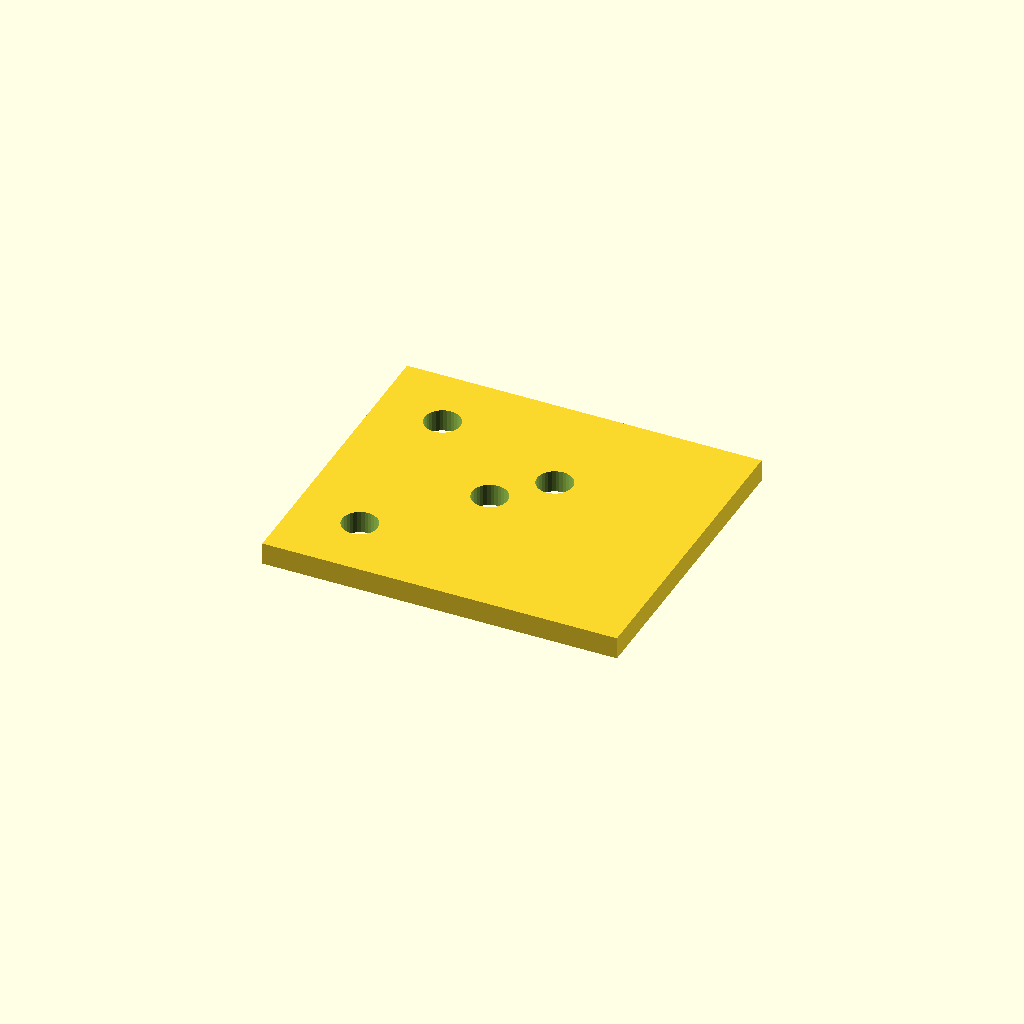
Cell 1: rendered with the file's own defaults.
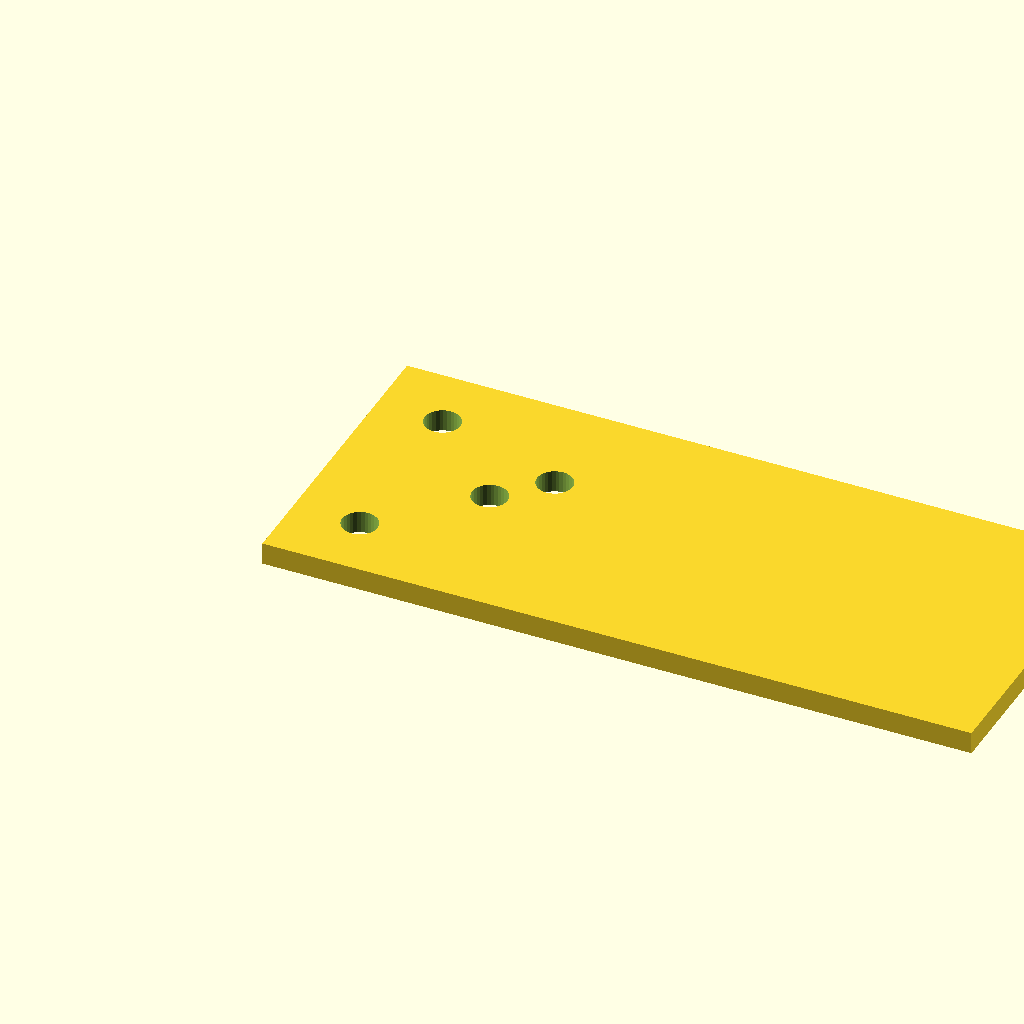
Cell 2: plate_l = 160 (everything else at default).
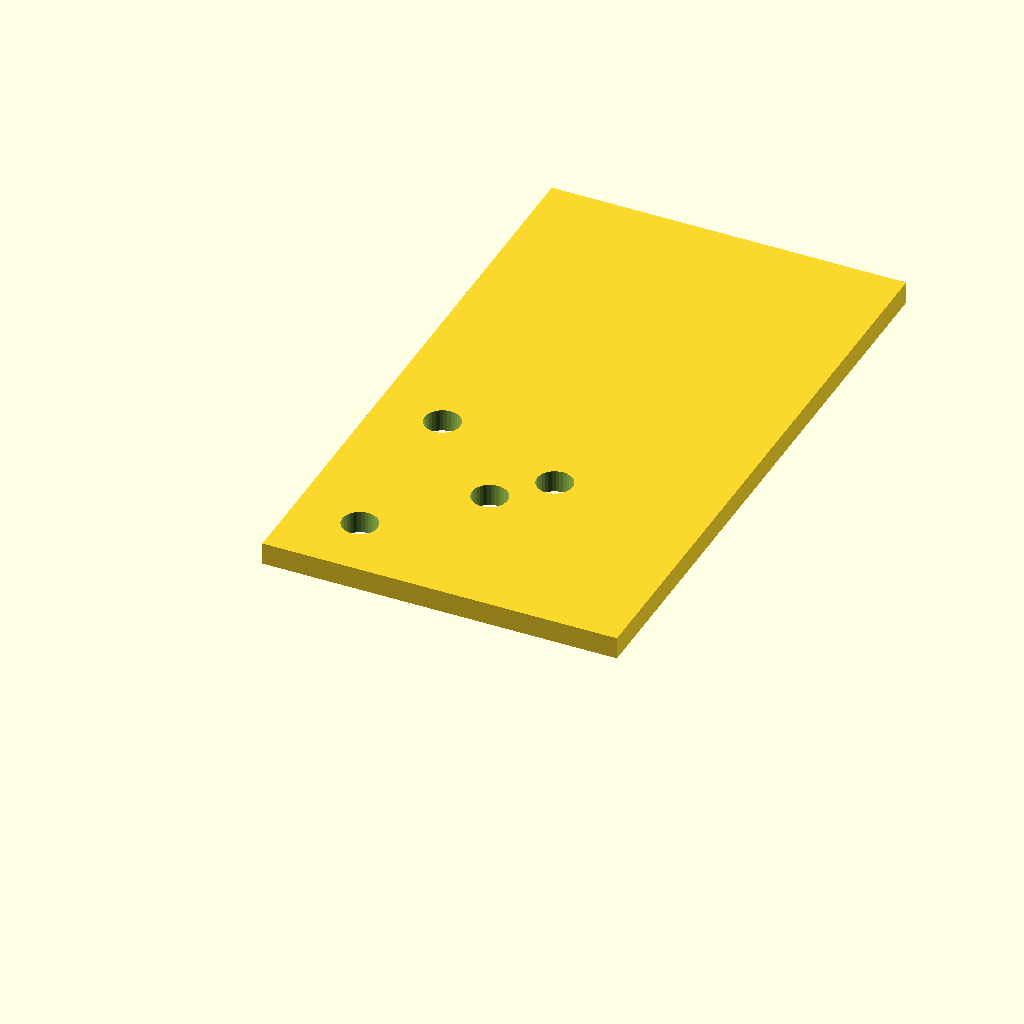
Cell 3: the same model with plate_w = 140.
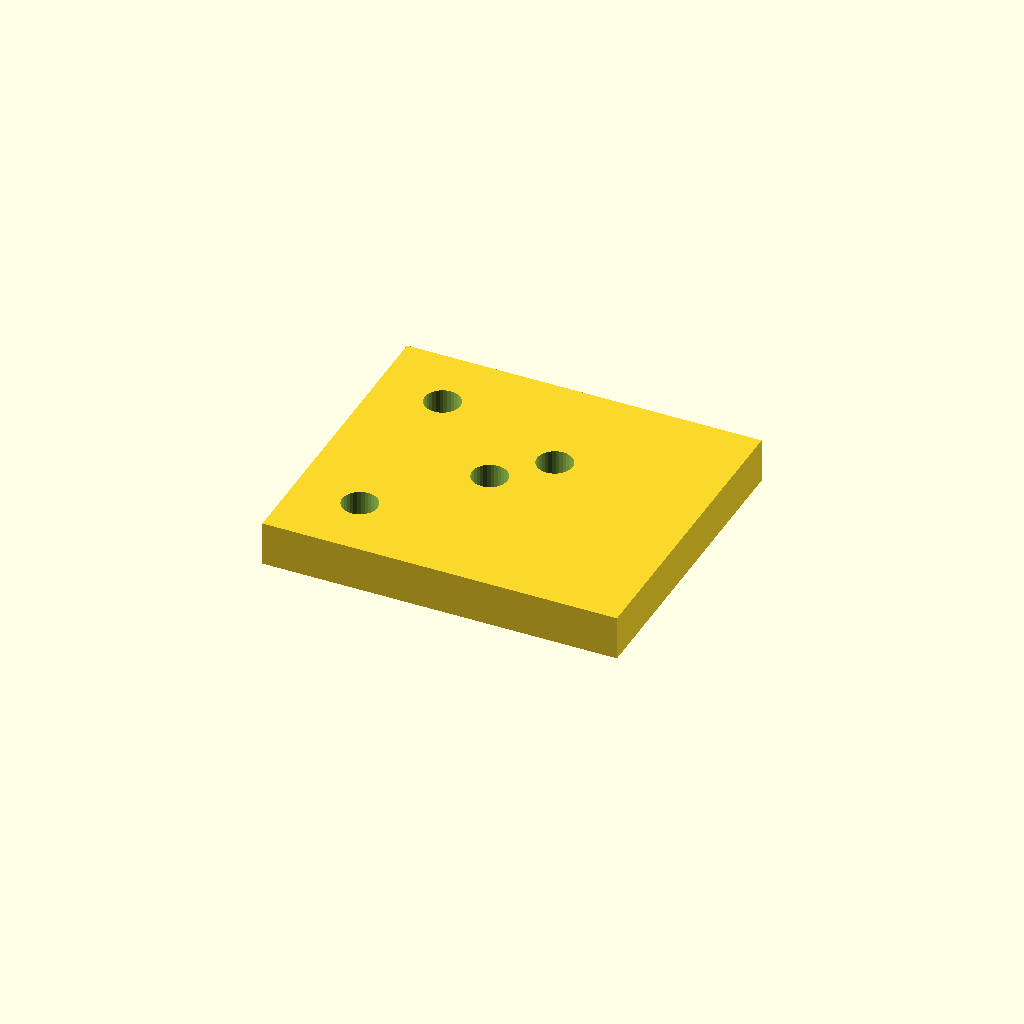
Cell 4 — plate_t set to 10, the other parameters unchanged.
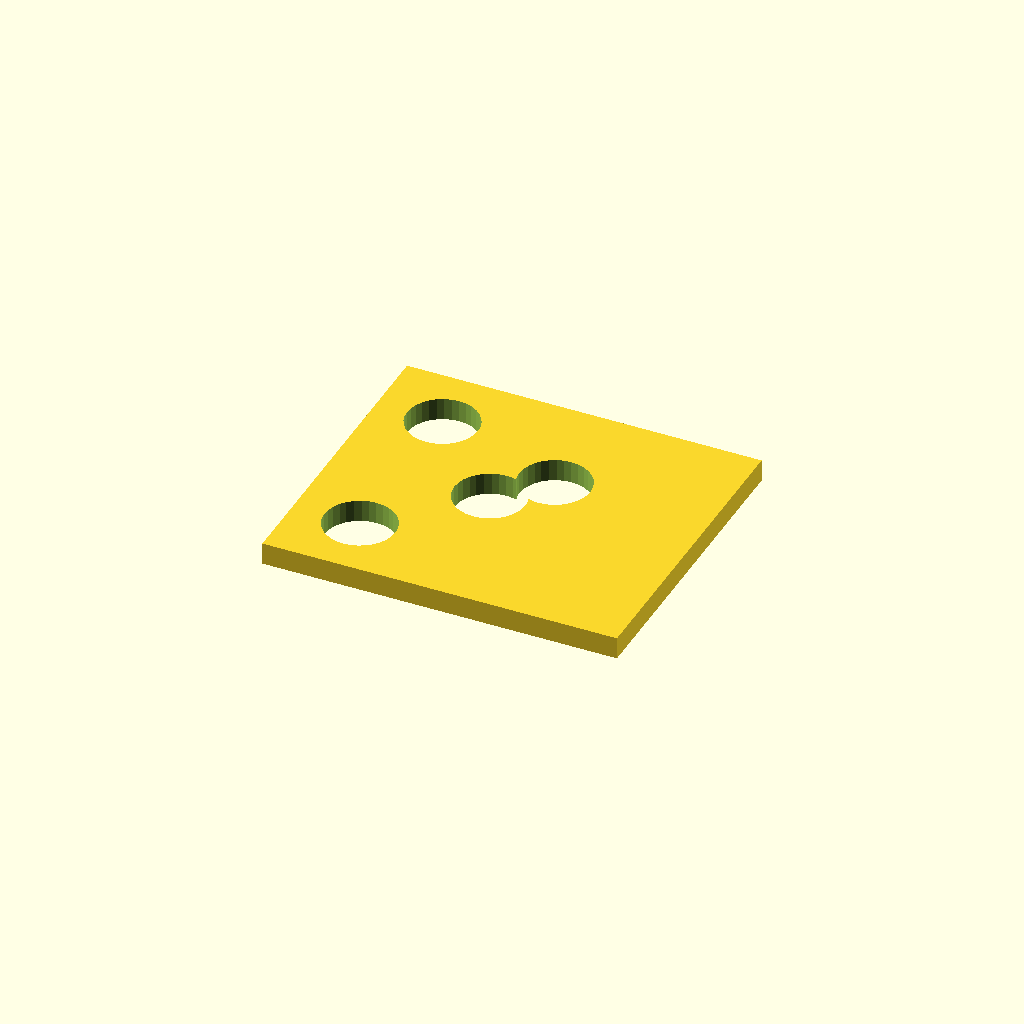
Cell 5: hole_d = 16 (everything else at default).
All cells are drawn from one camera (rotation 55°, 0°, 25°, orthographic, colour scheme Cornfield), so only the parameter changes between them.
The OpenSCAD source (optional_data/data/scale1/hardlayouts/part_0062.scad):
$fn = 32;

// ----------------------------------------------------------------------
// Hole field: plate with holes at given coordinates
// ----------------------------------------------------------------------

// --- parameters (mm) ---
plate_l = 80;             // plate length, X
plate_w = 70;             // plate width, Y
plate_t = 5;              // plate thickness, Z
hole_d = 8;               // hole diameter

difference() {
  cube([plate_l, plate_w, plate_t]);
  translate([15, 15, -1]) cylinder(h = plate_t + 2, d = hole_d);
  translate([15, 55, -1]) cylinder(h = plate_t + 2, d = hole_d);
  translate([35, 35, -1]) cylinder(h = plate_t + 2, d = hole_d);
  translate([45, 45, -1]) cylinder(h = plate_t + 2, d = hole_d);
}
Customizer parameters (derived from the source; name, type, default, range or options):
plate_l: number, default 80
plate_w: number, default 70
plate_t: number, default 5
hole_d: number, default 8
